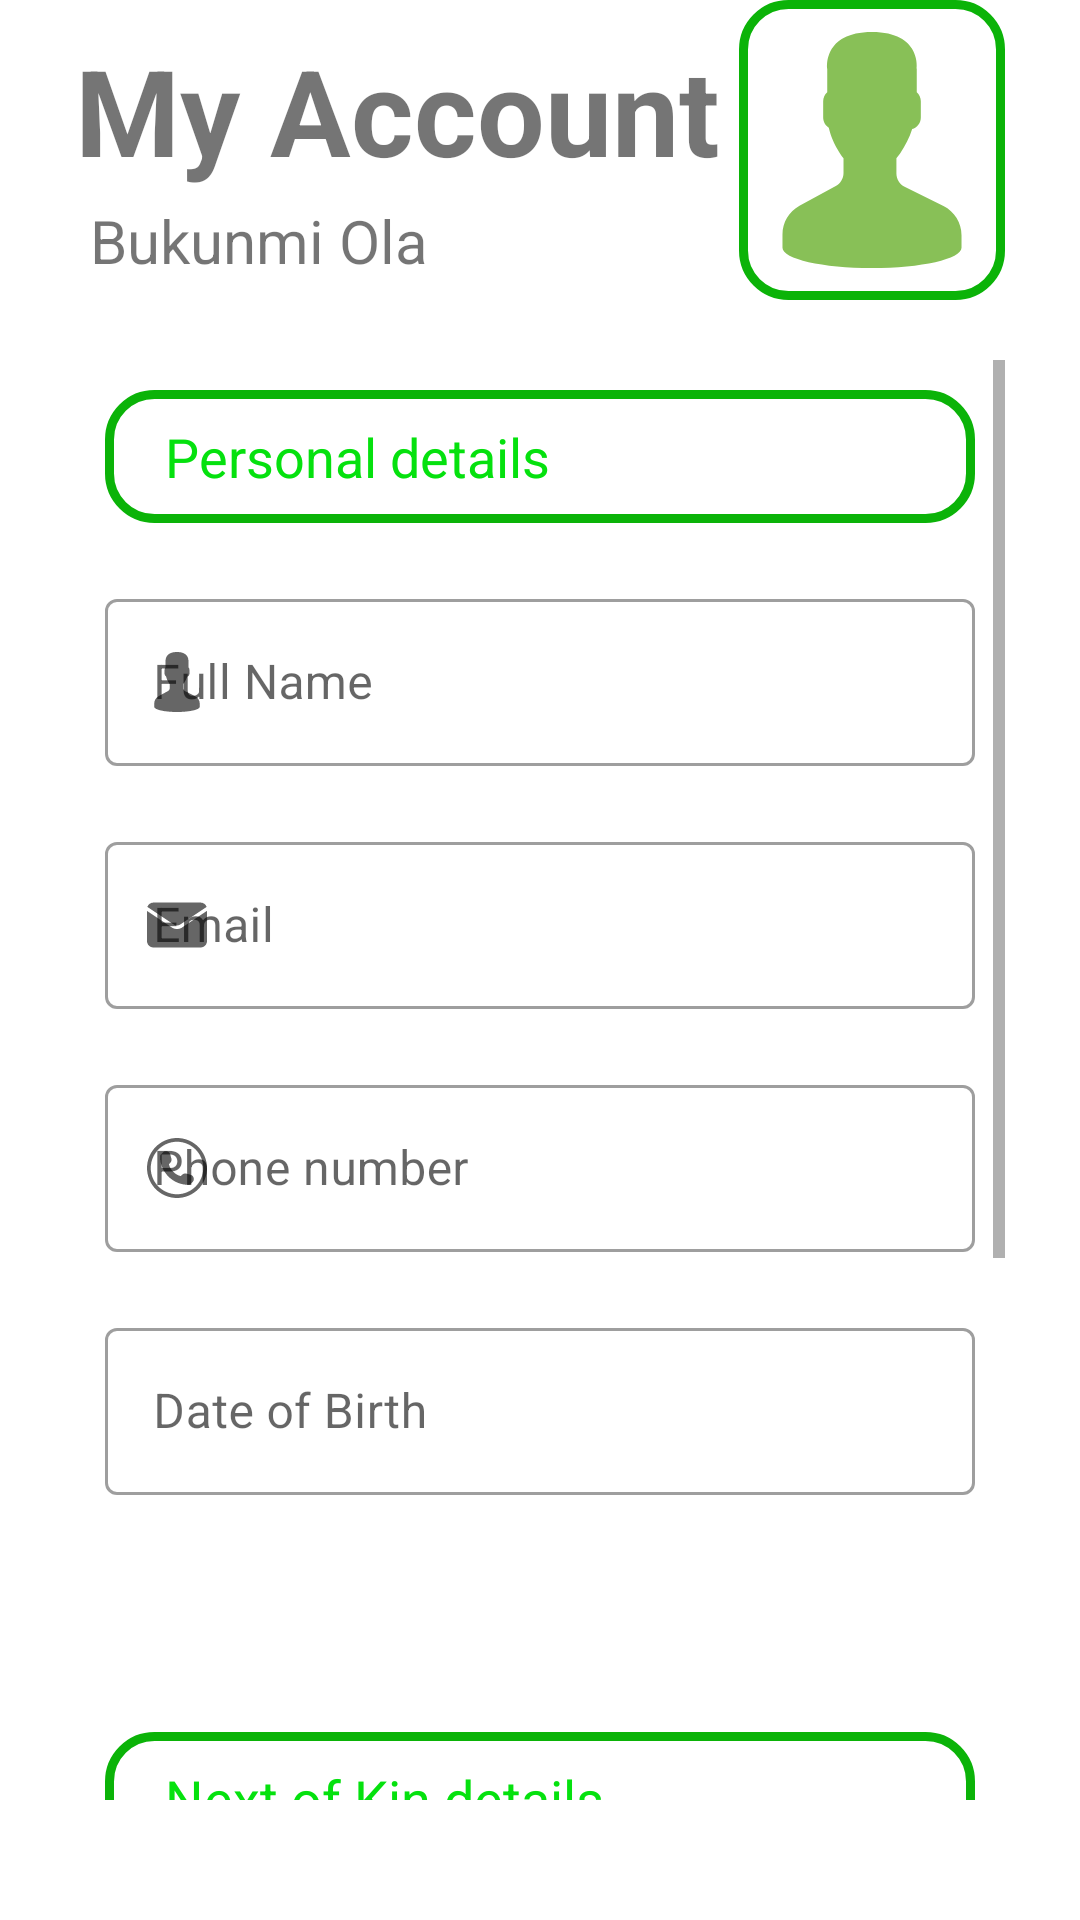

Reconstruct the res/layout file that produces this screen, plus the resources it refers to.
<!-- AndroidManifest.xml: application theme AppTheme -->
<!-- res/layout/fragment_dashboard.xml -->
<?xml version="1.0" encoding="utf-8"?>
<androidx.constraintlayout.widget.ConstraintLayout xmlns:android="http://schemas.android.com/apk/res/android"
    xmlns:app="http://schemas.android.com/apk/res-auto"
    xmlns:tools="http://schemas.android.com/tools"
    android:layout_width="match_parent"
    android:layout_height="match_parent"
    tools:context=".dashBoard.ui.dashboard.DashboardFragment">

    <LinearLayout
        android:id="@+id/account_head"
        android:layout_width="match_parent"
        android:layout_height="100dp"
        android:layout_marginStart="25dp"
        android:layout_marginEnd="25dp"
        android:orientation="horizontal"
        app:layout_constraintEnd_toEndOf="parent"
        app:layout_constraintStart_toStartOf="parent"
        app:layout_constraintTop_toTopOf="parent">

        <LinearLayout
            android:layout_width="0dp"
            android:layout_height="match_parent"
            android:layout_weight="2.5"
            android:orientation="vertical">

            <TextView
                android:id="@+id/textView5"
                android:layout_width="match_parent"
                android:layout_height="0dp"
                android:layout_weight="2"
                android:paddingTop="10dp"
                android:text="My Account"
                android:textStyle="bold"
                android:textSize="40sp"/>

            <TextView
                android:id="@+id/username_tv"
                android:layout_width="match_parent"
                android:layout_height="0dp"
                android:layout_weight="1"
                android:paddingStart="5dp"
                android:textSize="20sp"
                android:text="Bukunmi Ola" />
        </LinearLayout>

        <ImageView
            android:id="@+id/imageView"
            android:layout_width="0dp"
            android:layout_height="match_parent"
            android:layout_weight="1"
            android:padding="5dp"
            android:background="@drawable/label_bg"
            android:src="@drawable/ic_user_image"
            />

    </LinearLayout>

    <ScrollView
        android:id="@+id/inputs"
        android:layout_width="0dp"
        android:layout_height="480dp"
        android:layout_marginTop="20dp"
        app:layout_constraintEnd_toEndOf="@+id/account_head"
        app:layout_constraintStart_toStartOf="@id/account_head"
        app:layout_constraintTop_toBottomOf="@+id/account_head">

        <LinearLayout
            android:layout_width="match_parent"
            android:layout_height="wrap_content"
            android:orientation="vertical">
            <TextView
                style="@style/view"
                android:layout_width="match_parent"
                android:layout_margin="10dp"
                android:paddingStart="20dp"
                android:paddingTop="10dp"
                android:paddingBottom="10dp"
                android:background="@drawable/label_bg"
                android:text="Personal details"
                android:textColor="@color/green" />

            <com.google.android.material.textfield.TextInputLayout
                style="@style/Widget.MaterialComponents.TextInputLayout.OutlinedBox"
                android:layout_width="match_parent"
                android:layout_height="wrap_content"
                android:hint="Full Name"
                android:padding="10dp"
                app:endIconMode="clear_text"
                app:hintTextColor="#fff"
                app:startIconDrawable="@drawable/ic_name_icon">

                <com.google.android.material.textfield.TextInputEditText
                    android:id="@+id/fullName"
                    android:layout_width="match_parent"
                    android:layout_height="wrap_content"
                    android:textColor="@color/colorAccent"
                    android:inputType="textPersonName"
                    android:textSize="16sp" />


            </com.google.android.material.textfield.TextInputLayout>

            <com.google.android.material.textfield.TextInputLayout
                style="@style/Widget.MaterialComponents.TextInputLayout.OutlinedBox"
                android:layout_width="match_parent"
                android:layout_height="wrap_content"
                android:hint="Email"
                android:padding="10dp"
                app:endIconMode="clear_text"
                app:hintTextColor="#fff"
                app:startIconDrawable="@drawable/ic_mail">

                <com.google.android.material.textfield.TextInputEditText
                    android:id="@+id/mail"
                    android:layout_width="match_parent"
                    android:layout_height="wrap_content"
                    android:textColor="@color/colorAccent"
                    android:inputType="textEmailAddress"
                    android:textSize="16sp" />


            </com.google.android.material.textfield.TextInputLayout>

            <com.google.android.material.textfield.TextInputLayout
                style="@style/Widget.MaterialComponents.TextInputLayout.OutlinedBox"
                android:layout_width="match_parent"
                android:layout_height="wrap_content"
                android:hint="Phone number"
                android:padding="10dp"
                app:endIconMode="clear_text"
                app:hintTextColor="#fff"
                app:startIconDrawable="@drawable/ic_phone_symbol">

                <com.google.android.material.textfield.TextInputEditText
                    android:id="@+id/phone"
                    android:layout_width="match_parent"
                    android:layout_height="wrap_content"
                    android:textColor="@color/colorAccent"
                    android:inputType="phone"
                    android:textSize="16sp" />


            </com.google.android.material.textfield.TextInputLayout>

            <com.google.android.material.textfield.TextInputLayout
                style="@style/Widget.MaterialComponents.TextInputLayout.OutlinedBox"
                android:layout_width="match_parent"
                android:layout_height="wrap_content"
                android:hint="Date of Birth"
                android:padding="10dp"
                app:endIconMode="clear_text"
                app:hintTextColor="#fff">

                <com.google.android.material.textfield.TextInputEditText
                    android:id="@+id/date_of_birth"
                    android:layout_width="match_parent"
                    android:layout_height="wrap_content"
                    android:textColor="@color/colorAccent"
                    android:inputType="date"
                    android:textSize="16sp" />


            </com.google.android.material.textfield.TextInputLayout>



            <com.google.android.material.textview.MaterialTextView
                android:id="@+id/category_tv"
                android:layout_width="match_parent"
                android:layout_height="wrap_content"
                android:layout_margin="10dp"
                android:padding="10dp"/>

            <TextView
                style="@style/view"
                android:layout_width="match_parent"
                android:layout_margin="10dp"
                android:paddingStart="20dp"
                android:paddingTop="10dp"
                android:paddingBottom="10dp"
                android:background="@drawable/label_bg"
                android:text="Next of Kin details"
                android:textColor="@color/green" />


            <com.google.android.material.textfield.TextInputLayout
                style="@style/Widget.MaterialComponents.TextInputLayout.OutlinedBox"
                android:layout_width="match_parent"
                android:layout_height="wrap_content"
                android:hint="Full Name"
                android:padding="10dp"
                app:endIconMode="clear_text"
                app:hintTextColor="#fff"
                app:startIconDrawable="@drawable/ic_name_icon">

                <com.google.android.material.textfield.TextInputEditText
                    android:id="@+id/next_of_kin_fullName"
                    android:layout_width="match_parent"
                    android:layout_height="wrap_content"
                    android:textColor="@color/colorAccent"
                    android:inputType="textPersonName"
                    android:textSize="16sp" />


            </com.google.android.material.textfield.TextInputLayout>

            <com.google.android.material.textfield.TextInputLayout
                style="@style/Widget.MaterialComponents.TextInputLayout.OutlinedBox"
                android:layout_width="match_parent"
                android:layout_height="wrap_content"
                android:hint="Email"
                android:padding="10dp"
                app:endIconMode="clear_text"
                app:hintTextColor="#fff"
                app:startIconDrawable="@drawable/ic_mail">

                <com.google.android.material.textfield.TextInputEditText
                    android:id="@+id/next_of_kin_email"
                    android:layout_width="match_parent"
                    android:layout_height="wrap_content"
                    android:textColor="@color/colorAccent"
                    android:inputType="textEmailAddress"
                    android:textSize="16sp" />


            </com.google.android.material.textfield.TextInputLayout>


            <com.google.android.material.button.MaterialButton
                android:id="@+id/button_signUp"
                style="@style/button"
                android:layout_width="match_parent"
                android:layout_marginTop="30dp"
                android:layout_marginBottom="10dp"
                app:cornerRadius="20dp"
                app:strokeColor="@color/green"
                app:strokeWidth="2dp"
                android:text="Update Profile"
                android:textColor="@color/white" />

        </LinearLayout>
    </ScrollView>

</androidx.constraintlayout.widget.ConstraintLayout>
<!-- resources referenced by this layout -->
<resources>
  <color name="colorAccent">#71F35D</color>
  <color name="green">#05E10E</color>
  <color name="white">#fff</color>
  <!-- drawable ic_name_icon (drawable) -->
  <vector android:height="20dp" android:viewportHeight="58"
      android:viewportWidth="58" android:width="20dp" xmlns:android="http://schemas.android.com/apk/res/android">
      <path android:fillColor="#88C057" android:pathData="M51,49.957c0,-3.038 -1.717,-5.816 -4.434,-7.174l-9.552,-4.776C35.78,37.39 35,36.128 35,34.748V31c0.268,-0.305 0.576,-0.698 0.904,-1.162c1.302,-1.838 2.286,-3.861 2.969,-5.984C40.098,23.477 41,22.345 41,21v-4c0,-0.88 -0.391,-1.667 -1,-2.217V9c0,0 1.187,-9 -11,-9C16.812,0 18,9 18,9v5.783c-0.609,0.55 -1,1.337 -1,2.217v4c0,1.054 0.554,1.981 1.383,2.517C19.382,27.869 22,31 22,31v3.655c0,1.333 -0.728,2.56 -1.899,3.198L11.18,42.72C8.603,44.125 7,46.826 7,49.761V52c0,0 0,0.657 0,1c0,2.761 9.85,5 22,5s22,-2.239 22,-5c0,-0.343 0,-1 0,-1V49.957z"/>
  </vector>
  <!-- drawable ic_user_image (drawable) -->
  <vector android:height="40dp" android:viewportHeight="58"
      android:viewportWidth="58" android:width="40dp" xmlns:android="http://schemas.android.com/apk/res/android">
      <path android:fillColor="#88C057" android:pathData="M51,49.957c0,-3.038 -1.717,-5.816 -4.434,-7.174l-9.552,-4.776C35.78,37.39 35,36.128 35,34.748V31c0.268,-0.305 0.576,-0.698 0.904,-1.162c1.302,-1.838 2.286,-3.861 2.969,-5.984C40.098,23.477 41,22.345 41,21v-4c0,-0.88 -0.391,-1.667 -1,-2.217V9c0,0 1.187,-9 -11,-9C16.812,0 18,9 18,9v5.783c-0.609,0.55 -1,1.337 -1,2.217v4c0,1.054 0.554,1.981 1.383,2.517C19.382,27.869 22,31 22,31v3.655c0,1.333 -0.728,2.56 -1.899,3.198L11.18,42.72C8.603,44.125 7,46.826 7,49.761V52c0,0 0,0.657 0,1c0,2.761 9.85,5 22,5s22,-2.239 22,-5c0,-0.343 0,-1 0,-1V49.957z"/>
  </vector>
  <!-- drawable label_bg (drawable) -->
  <?xml version="1.0" encoding="utf-8"?>
  <shape android:shape="rectangle"
  xmlns:android="http://schemas.android.com/apk/res/android" >
  <stroke android:width="3dp" android:color="@color/colorPrimary" />
  <corners android:radius="15dp"/>
  
  </shape>
  <style name="button">
          <item name="android:layout_width">0dp</item>
          <item name="android:layout_height">wrap_content</item>
          <item name="android:layout_marginTop">20dp</item>
          <item name="android:layout_marginStart">20dp</item>
          <item name="android:layout_marginEnd">20dp</item>
          <item name="android:textStyle">bold</item>
          <item name="android:textAlignment">center</item>
          <item name="android:textSize">18sp</item>
          <item name="android:padding">10dp</item>
      </style>
  <style name="view">
          <item name="android:layout_height">wrap_content</item>
          <item name="android:layout_marginTop">15dp</item>
          <item name="paddingStart">10dp</item>
          <item name="android:layout_width">0dp</item>
          <item name="android:textColor">@color/colorPrimaryDark</item>
          <item name="android:textSize">18sp</item>
      </style>
  <style name="AppTheme" parent="Theme.MaterialComponents.DayNight.NoActionBar">
          
          <item name="colorPrimary">@color/colorPrimary</item>
          <item name="colorPrimaryDark">@color/colorPrimaryDark</item>
          <item name="colorAccent">@color/colorAccent</item>
      </style>
  <color name="colorPrimary">#0BB308</color>
  <color name="colorPrimaryDark">#058A07</color>
</resources>
